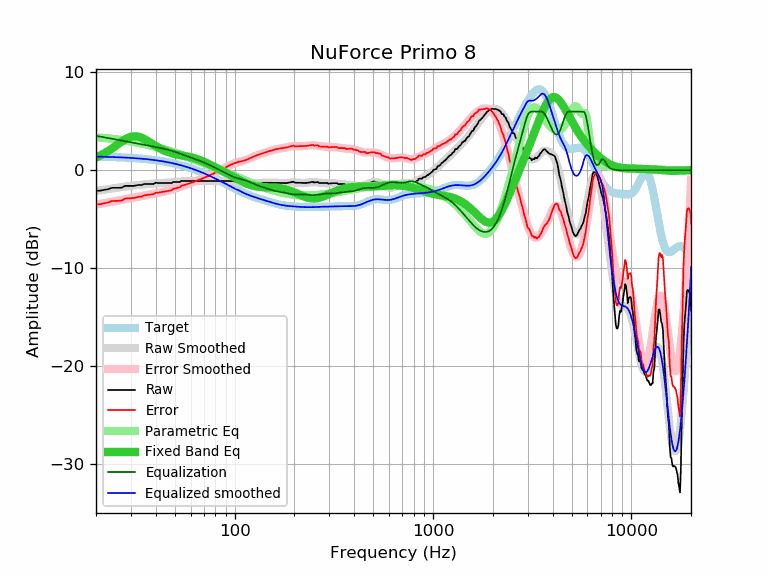

The data file committed next to this chart (first rows):
frequency, raw, error, smoothed, error_smoothed, equalization, parametric_eq, equalized_raw, equalized_smoothed, target
20, -2.10, -3.49, -2.12, -3.51, 3.51, 1.30, 1.41, 1.39, 1.39
21, -2.09, -3.47, -2.05, -3.43, 3.43, 1.50, 1.34, 1.38, 1.38
22, -2.00, -3.37, -1.99, -3.36, 3.36, 1.72, 1.36, 1.37, 1.37
23, -1.94, -3.30, -1.93, -3.29, 3.29, 1.95, 1.35, 1.36, 1.36
24, -1.80, -3.15, -1.87, -3.22, 3.22, 2.20, 1.42, 1.35, 1.35
25, -1.80, -3.14, -1.82, -3.16, 3.16, 2.46, 1.35, 1.34, 1.34
26, -1.80, -3.12, -1.77, -3.09, 3.09, 2.71, 1.29, 1.32, 1.32
27, -1.78, -3.09, -1.72, -3.03, 3.03, 2.94, 1.25, 1.31, 1.31
28, -1.60, -2.89, -1.68, -2.97, 2.97, 3.15, 1.37, 1.29, 1.29
29, -1.60, -2.88, -1.64, -2.91, 2.91, 3.31, 1.31, 1.28, 1.28
30, -1.60, -2.86, -1.60, -2.86, 2.86, 3.42, 1.26, 1.26, 1.26
31, -1.60, -2.84, -1.56, -2.80, 2.80, 3.47, 1.20, 1.24, 1.24
32, -1.55, -2.77, -1.53, -2.75, 2.75, 3.47, 1.20, 1.22, 1.22
33, -1.50, -2.70, -1.50, -2.70, 2.70, 3.41, 1.20, 1.20, 1.20
34, -1.51, -2.69, -1.47, -2.65, 2.65, 3.32, 1.14, 1.18, 1.18
35, -1.40, -2.56, -1.44, -2.60, 2.60, 3.19, 1.20, 1.15, 1.15
36, -1.40, -2.53, -1.42, -2.55, 2.55, 3.05, 1.15, 1.13, 1.13
37, -1.40, -2.51, -1.40, -2.50, 2.50, 2.90, 1.10, 1.10, 1.10
38, -1.40, -2.48, -1.38, -2.46, 2.46, 2.75, 1.05, 1.08, 1.08
39, -1.40, -2.45, -1.36, -2.41, 2.41, 2.61, 1.01, 1.05, 1.05
40, -1.28, -2.30, -1.35, -2.37, 2.37, 2.47, 1.08, 1.02, 1.02
41, -1.30, -2.29, -1.33, -2.32, 2.32, 2.34, 1.02, 0.99, 0.99
42, -1.30, -2.26, -1.32, -2.28, 2.28, 2.22, 0.98, 0.96, 0.96
43, -1.30, -2.23, -1.31, -2.23, 2.23, 2.12, 0.93, 0.93, 0.93
44, -1.30, -2.19, -1.30, -2.19, 2.19, 2.02, 0.89, 0.89, 0.89
45, -1.30, -2.16, -1.29, -2.14, 2.14, 1.94, 0.84, 0.86, 0.86
46, -1.30, -2.12, -1.28, -2.10, 2.10, 1.86, 0.79, 0.82, 0.82
47, -1.30, -2.08, -1.26, -2.05, 2.05, 1.80, 0.74, 0.78, 0.78
48, -1.32, -2.06, -1.25, -1.99, 1.99, 1.74, 0.67, 0.74, 0.74
49, -1.20, -1.91, -1.23, -1.94, 1.94, 1.69, 0.74, 0.70, 0.70
50, -1.20, -1.86, -1.22, -1.88, 1.88, 1.65, 0.68, 0.66, 0.66
51, -1.20, -1.82, -1.20, -1.82, 1.82, 1.61, 0.62, 0.62, 0.62
52, -1.20, -1.78, -1.18, -1.76, 1.76, 1.57, 0.56, 0.58, 0.58
53, -1.20, -1.74, -1.16, -1.70, 1.70, 1.54, 0.50, 0.54, 0.54
54, -1.08, -1.57, -1.15, -1.64, 1.64, 1.51, 0.56, 0.49, 0.49
55, -1.10, -1.55, -1.13, -1.58, 1.58, 1.48, 0.48, 0.45, 0.45
56, -1.10, -1.50, -1.12, -1.52, 1.52, 1.45, 0.42, 0.40, 0.40
57, -1.10, -1.45, -1.11, -1.46, 1.46, 1.43, 0.36, 0.35, 0.35
58, -1.10, -1.40, -1.10, -1.41, 1.41, 1.40, 0.31, 0.30, 0.30
59, -1.10, -1.36, -1.10, -1.35, 1.35, 1.36, 0.25, 0.26, 0.26
60, -1.10, -1.31, -1.10, -1.30, 1.30, 1.33, 0.20, 0.21, 0.21
61, -1.10, -1.26, -1.09, -1.25, 1.25, 1.29, 0.15, 0.16, 0.16
62, -1.10, -1.21, -1.09, -1.20, 1.20, 1.26, 0.10, 0.11, 0.11
63, -1.10, -1.16, -1.10, -1.15, 1.15, 1.21, 0.05, 0.05, 0.05
64, -1.10, -1.10, -1.10, -1.10, 1.10, 1.17, -0.00, 0.00, 0.00
65, -1.10, -1.05, -1.10, -1.05, 1.05, 1.12, -0.05, -0.05, -0.05
66, -1.10, -1.00, -1.10, -1.00, 1.00, 1.08, -0.10, -0.10, -0.10
67, -1.10, -0.95, -1.10, -0.94, 0.94, 1.02, -0.16, -0.16, -0.16
68, -1.10, -0.89, -1.10, -0.89, 0.89, 0.97, -0.21, -0.21, -0.21
69, -1.10, -0.84, -1.10, -0.84, 0.84, 0.92, -0.26, -0.26, -0.26
70, -1.10, -0.79, -1.10, -0.79, 0.79, 0.86, -0.32, -0.32, -0.32
71, -1.10, -0.73, -1.10, -0.73, 0.73, 0.80, -0.37, -0.37, -0.37
72, -1.10, -0.68, -1.10, -0.68, 0.68, 0.75, -0.42, -0.42, -0.42
73, -1.10, -0.62, -1.10, -0.62, 0.62, 0.69, -0.48, -0.48, -0.48
74, -1.10, -0.57, -1.10, -0.57, 0.57, 0.63, -0.53, -0.53, -0.53
75, -1.10, -0.51, -1.10, -0.51, 0.51, 0.57, -0.59, -0.59, -0.59
76, -1.10, -0.46, -1.10, -0.46, 0.46, 0.51, -0.64, -0.64, -0.64
77, -1.10, -0.41, -1.10, -0.41, 0.41, 0.46, -0.69, -0.69, -0.70
78, -1.10, -0.35, -1.10, -0.35, 0.35, 0.40, -0.75, -0.75, -0.75
79, -1.10, -0.30, -1.10, -0.30, 0.30, 0.34, -0.80, -0.80, -0.80
... 553 more rows
